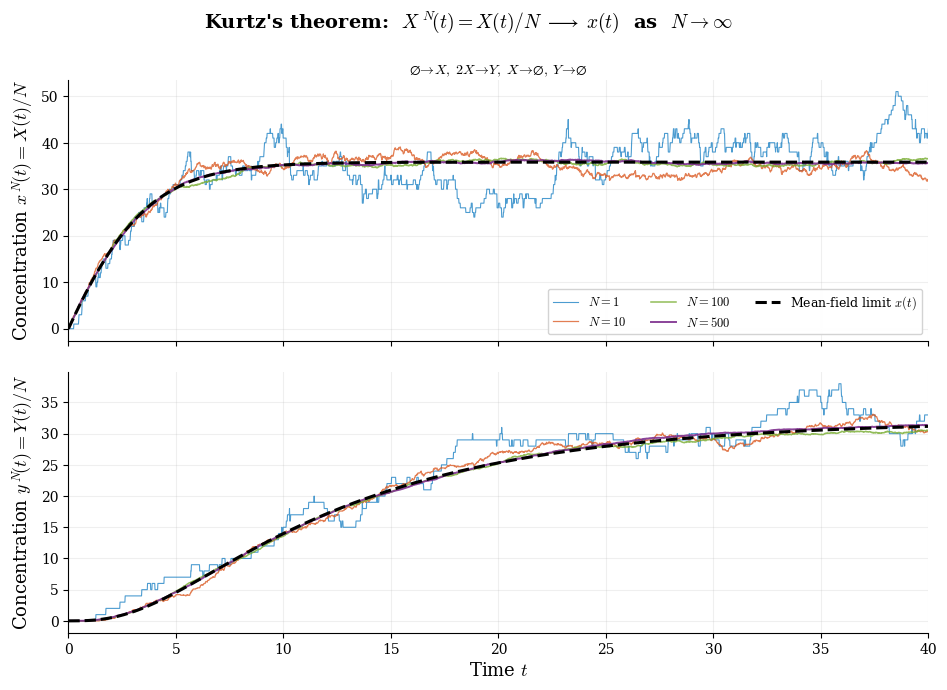

Recreate this plot in Python.
%matplotlib inline

import numpy as np
from scipy.integrate import solve_ivp
import matplotlib
import matplotlib.pyplot as plt

matplotlib.rcParams.update({
    "svg.fonttype": "path", "mathtext.fontset": "cm",
    "font.family": "serif", "font.size": 11,
    "axes.labelsize": 13, "axes.titlesize": 13,
    "legend.fontsize": 9, "xtick.labelsize": 10, "ytick.labelsize": 10,
    "lines.linewidth": 1.4, "axes.linewidth": 0.8,
    "axes.spines.top": False, "axes.spines.right": False,
})

# ── Rate constants (macroscopic / concentration units) ────────
k0 = 10.0       # production      (conc / time)
k1 = 0.005      # dimerisation    (1 / conc·time)
k2 = 0.1        # X degradation   (1 / time)
k3 = 0.1        # Y degradation   (1 / time)

T    = 40.0
seed = 42

# ── Deterministic RRE (mean-field limit) ──────────────────────
def rre(t, c):
    x, y = c
    return [k0 - k1*x**2 - k2*x,
            0.5*k1*x**2 - k3*y]

sol = solve_ivp(rre, [0, T], [0.0, 0.0],
                dense_output=True, max_step=0.1, rtol=1e-8)
tg = np.linspace(0, T, 1200)
x_det, y_det = sol.sol(tg)
print(f"RRE steady state: x*={x_det[-1]:.2f}, y*={y_det[-1]:.2f}")

# ── SSA with volume scaling ───────────────────────────────────
def gillespie_N(T, N, sd):
    """Gillespie SSA at volume N. Returns (t, X/N, Y/N)."""
    rng = np.random.default_rng(sd)
    ts, Xs, Ys = [0.0], [0], [0]
    t, nX, nY = 0.0, 0, 0
    while t < T:
        a0 = k0 * N
        a1 = (k1 / N) * nX * (nX - 1) / 2 if nX >= 2 else 0.0
        a2 = k2 * nX
        a3 = k3 * nY
        a_tot = a0 + a1 + a2 + a3
        if a_tot <= 0:
            break
        t += rng.exponential(1.0 / a_tot)
        if t > T:
            break
        r = rng.random() * a_tot
        if   r < a0:           nX += 1
        elif r < a0 + a1:      nX -= 2; nY += 1
        elif r < a0 + a1 + a2: nX -= 1
        else:                  nY -= 1
        ts.append(t); Xs.append(nX); Ys.append(nY)
    ts.append(T); Xs.append(nX); Ys.append(nY)
    return np.asarray(ts), np.asarray(Xs, dtype=float)/N, np.asarray(Ys, dtype=float)/N

# Subsample onto a fixed grid for efficient plotting
t_plot = np.linspace(0, T, 3000)

def to_grid(ts, vals):
    idx = np.searchsorted(ts, t_plot, side="right") - 1
    idx = np.clip(idx, 0, len(vals) - 1)
    return vals[idx]

# ── Run SSA for several volumes ───────────────────────────────
volumes = [1, 10, 100, 500]
colors  = ["#0072BD", "#D95319", "#77AC30", "#7E2F8E"]   # MATLAB
alphas  = [0.70, 0.75, 0.80, 0.90]
lws     = [0.8, 0.9, 1.1, 1.4]

ssa_data = {}
for N in volumes:
    print(f"  N = {N:>4d} ...", end=" ", flush=True)
    ts, xs, ys = gillespie_N(T, N, seed)
    xg = to_grid(ts, xs)
    yg = to_grid(ts, ys)
    ssa_data[N] = (xg, yg)
    print(f"{len(ts)-2:>8,d} events,  x(T)/N = {xs[-1]:.2f}")

# ── Figure ────────────────────────────────────────────────────
fig, (ax1, ax2) = plt.subplots(2, 1, figsize=(10, 7), sharex=True)
fig.subplots_adjust(left=0.10, right=0.96, top=0.88, bottom=0.09,
                    hspace=0.12)

fig.suptitle(
    r"Kurtz's theorem:  $X^{\,N}\!(t) = X(t)/N \;\longrightarrow\; x(t)$"
    r"  as  $N \to \infty$",
    fontsize=14, fontweight="bold")

# ---- X panel ----
for N, c, a, lw in zip(volumes, colors, alphas, lws):
    xg, _ = ssa_data[N]
    ax1.plot(t_plot, xg, color=c, alpha=a, lw=lw,
             label=rf"$N = {N}$")

ax1.plot(tg, x_det, "k--", lw=2.2,
         label=r"Mean-field limit $x(t)$")

ax1.set_ylabel(r"Concentration $x^{\,N}\!(t) = X(t)/N$")
ax1.legend(loc="lower right", framealpha=0.95, edgecolor="0.82",
           ncol=3)
ax1.grid(True, alpha=0.2)
ax1.set_title(
    r"$\varnothing \!\to\! X,\;"
    r"2X \!\to\! Y,\;"
    r"X \!\to\! \varnothing,\;"
    r"Y \!\to\! \varnothing$",
    fontsize=10, pad=4)

# ---- Y panel ----
for N, c, a, lw in zip(volumes, colors, alphas, lws):
    _, yg = ssa_data[N]
    ax2.plot(t_plot, yg, color=c, alpha=a, lw=lw)

ax2.plot(tg, y_det, "k--", lw=2.2)

ax2.set_ylabel(r"Concentration $y^{\,N}\!(t) = Y(t)/N$")
ax2.set_xlabel(r"Time $t$")
ax2.grid(True, alpha=0.2)

for ax in (ax1, ax2):
    ax.set_xlim(0, T)

fig.savefig("kurtz_convergence.svg", bbox_inches="tight")
fig.savefig("kurtz_convergence.png", dpi=200, bbox_inches="tight")
print("\nFigure saved.")
plt.close(fig)
